The GitHub repository DejaArrow/HONC_v1.1_Convo contains a labelled image folder "assets" with 2 categories: no stitch, stitch. Examples follow, each with its label.

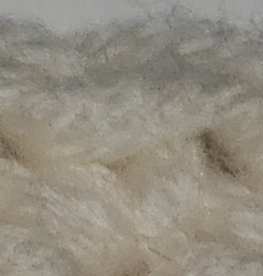
Label: stitch

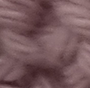
Label: no stitch

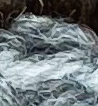
Label: stitch

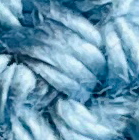
Label: no stitch
